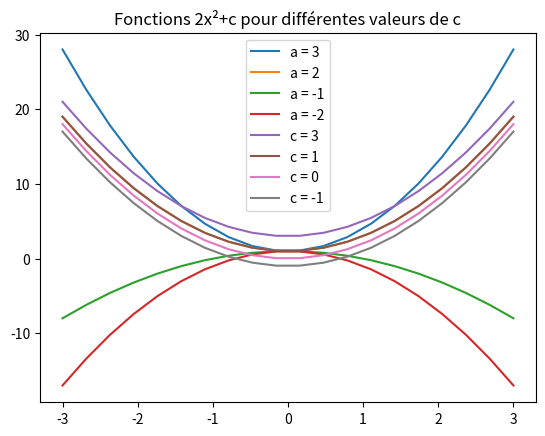

The matplotlib source for this figure:
from matplotlib.pyplot import *
from numpy import *

def trinome(a,c,x):
    return a*x**2+c

for a in [3,2,-1,-2]:
    x = linspace(-3,3,20)
    plot(x,trinome(a,1,x),label="a = "+str(a))

title("Fonctions ax²+1 pour différentes valeurs de a")
legend()
show()

from matplotlib.pyplot import*
from numpy import*

def trinome(a,c,x):
    return a*x**2+c

for c in [3,1,0,-1]:
    x=linspace(-3,3,20)
    plot(x,trinome(2,c,x),label="c = "+str(c))

title("Fonctions 2x²+c pour différentes valeurs de c")

legend()
show()